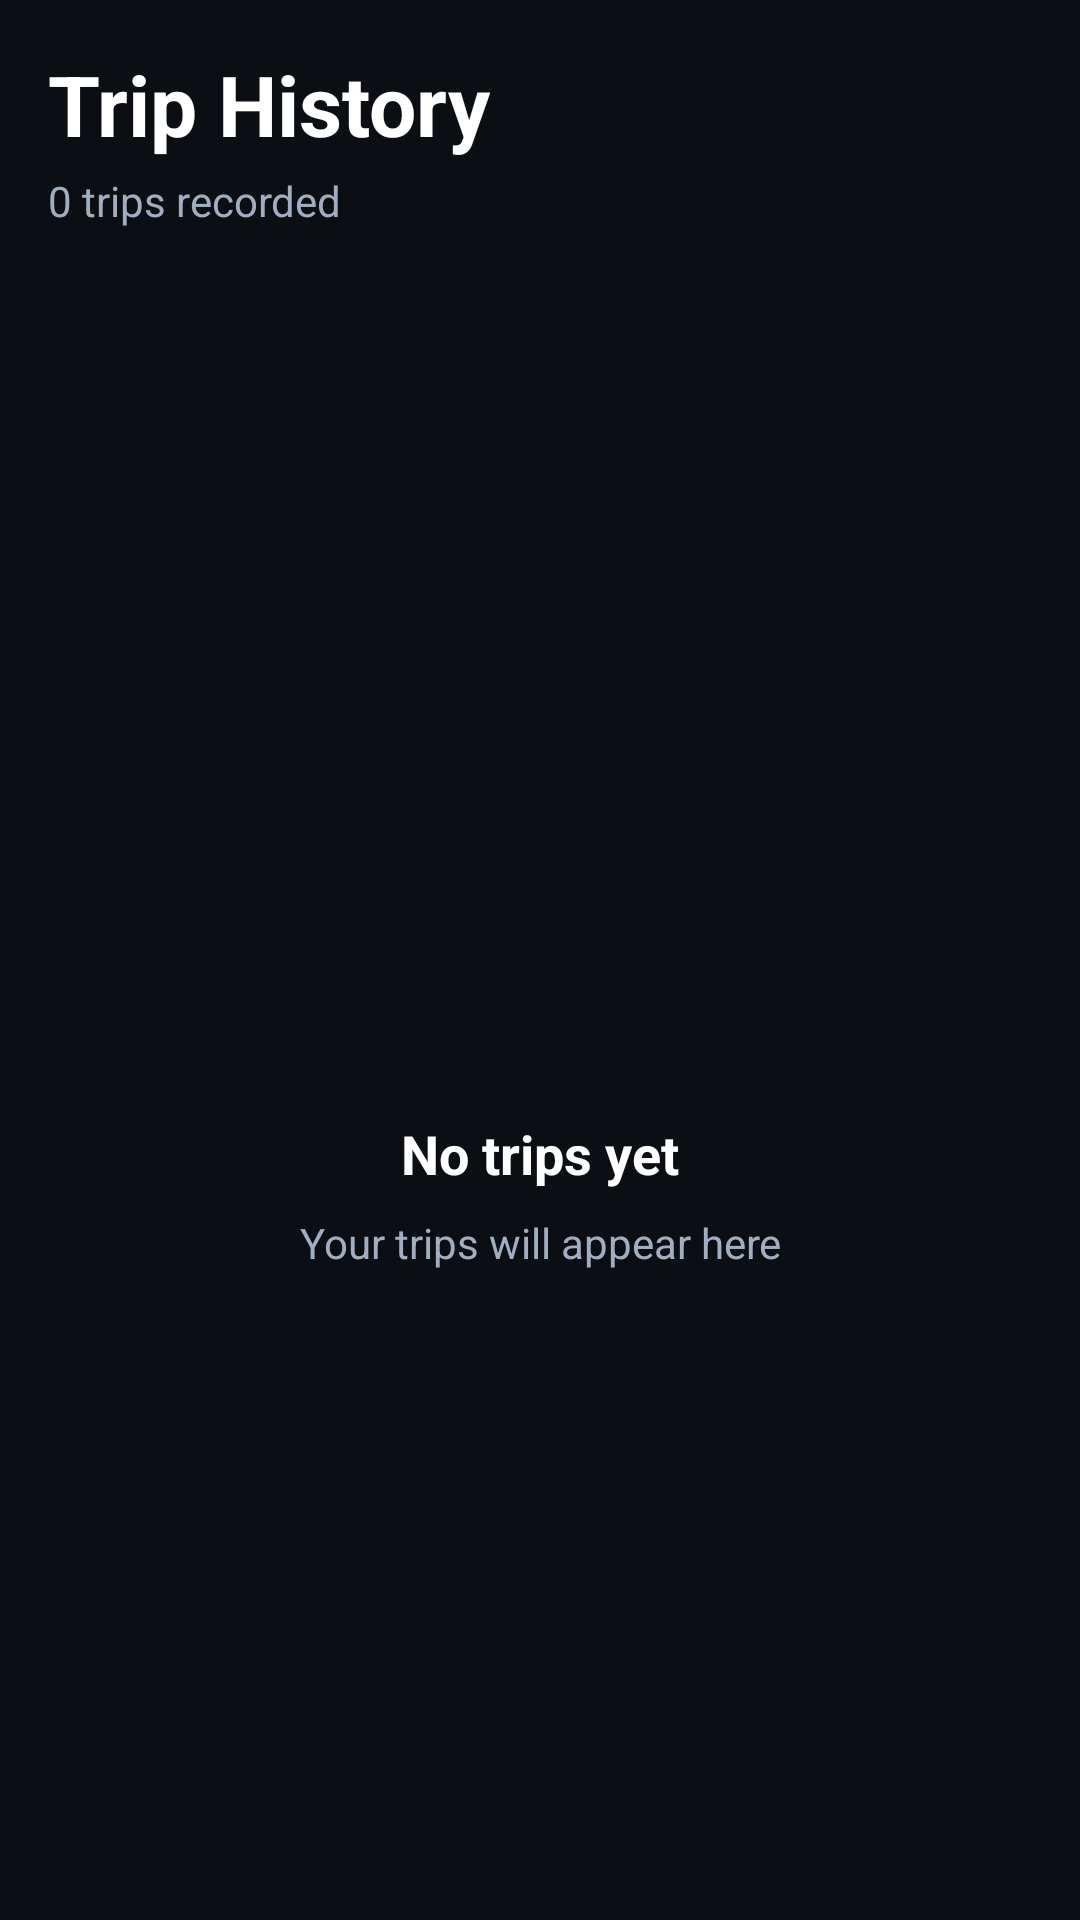

This screen was rendered from an Android layout file. Write that file and the resources it references.
<!-- AndroidManifest.xml: application theme AppTheme -->
<!-- res/layout/fragment_history.xml -->
<?xml version="1.0" encoding="utf-8"?>
<RelativeLayout xmlns:android="http://schemas.android.com/apk/res/android"
    xmlns:app="http://schemas.android.com/apk/res-auto"
    xmlns:tools="http://schemas.android.com/tools"
    android:layout_width="match_parent"
    android:layout_height="match_parent"
    android:fitsSystemWindows="true"
    android:padding="@dimen/screen_padding"
    tools:context=".fragments.HistoryFragment">

    <LinearLayout
        android:id="@+id/layout_header"
        android:layout_width="match_parent"
        android:layout_height="wrap_content"
        android:orientation="horizontal"
        android:gravity="center_vertical"
        android:layout_marginBottom="16dp">

        <LinearLayout
            android:layout_width="0dp"
            android:layout_height="wrap_content"
            android:layout_weight="1"
            android:orientation="vertical">

            <TextView
                android:layout_width="wrap_content"
                android:layout_height="wrap_content"
                android:text="@string/trip_history"
                android:textColor="@color/text_primary"
                android:textSize="28sp"
                android:textStyle="bold" />

            <TextView
                android:id="@+id/tv_trips_count"
                android:layout_width="wrap_content"
                android:layout_height="wrap_content"
                android:layout_marginTop="4dp"
                android:text="@string/zero_trips_recorded"
                android:textColor="@color/text_secondary"
                android:textSize="14sp" />
        </LinearLayout>

        <ImageView
            android:id="@+id/btn_delete_all"
            android:layout_width="40dp"
            android:layout_height="40dp"
            android:padding="8dp"
            android:src="@drawable/ic_delete"
            app:tint="@color/danger"
            android:contentDescription="@string/delete_all_trips"
            android:visibility="gone" />
    </LinearLayout>

    <androidx.recyclerview.widget.RecyclerView
        android:id="@+id/rv_history"
        android:layout_width="match_parent"
        android:layout_height="match_parent"
        android:layout_below="@id/layout_header"
        android:clipToPadding="false"
        android:paddingBottom="80dp" />

    <LinearLayout
        android:id="@+id/layout_empty_state"
        android:layout_width="match_parent"
        android:layout_height="match_parent"
        android:layout_below="@id/layout_header"
        android:gravity="center"
        android:orientation="vertical"
        android:visibility="visible">

        <ImageView
            android:layout_width="64dp"
            android:layout_height="64dp"
            android:src="@drawable/ic_history"
            android:importantForAccessibility="no"
            app:tint="#55667A" />

        <TextView
            android:layout_width="wrap_content"
            android:layout_height="wrap_content"
            android:layout_marginTop="16dp"
            android:text="@string/no_trips_yet"
            android:textColor="@color/text_primary"
            android:textSize="18sp"
            android:textStyle="bold" />

        <TextView
            android:layout_width="wrap_content"
            android:layout_height="wrap_content"
            android:layout_marginTop="8dp"
            android:text="@string/your_trips_will_appear_here"
            android:textAlignment="center"
            android:textColor="@color/text_secondary"
            android:textSize="14sp" />
    </LinearLayout>
</RelativeLayout>
<!-- resources referenced by this layout -->
<resources>
  <color name="danger">#FF4444</color>
  <color name="text_primary">#FFFFFF</color>
  <color name="text_secondary">#A0AEC0</color>
  <dimen name="screen_padding">16dp</dimen>
  <string name="delete_all_trips">Delete all trips</string>
  <string name="no_trips_yet">No trips yet</string>
  <string name="trip_history">Trip History</string>
  <string name="your_trips_will_appear_here">Your trips will appear here</string>
  <string name="zero_trips_recorded">0 trips recorded</string>
  <style name="AppTheme" parent="Theme.MaterialComponents.NoActionBar">
          <item name="android:windowBackground">@color/bg_primary</item>
          <item name="colorPrimary">@color/accent</item>
          <item name="colorPrimaryDark">@color/bg_primary</item>
          <item name="colorAccent">@color/accent</item>
          <item name="android:textColorPrimary">@color/text_primary</item>
          <item name="android:textColorSecondary">@color/text_secondary</item>
          <item name="android:statusBarColor">@color/bg_primary</item>
          <item name="android:navigationBarColor">@color/bg_card_dark</item>
      </style>
  <color name="bg_primary">#0B0F14</color>
  <color name="accent">#00E6A8</color>
  <color name="bg_card_dark">#161B22</color>
</resources>
